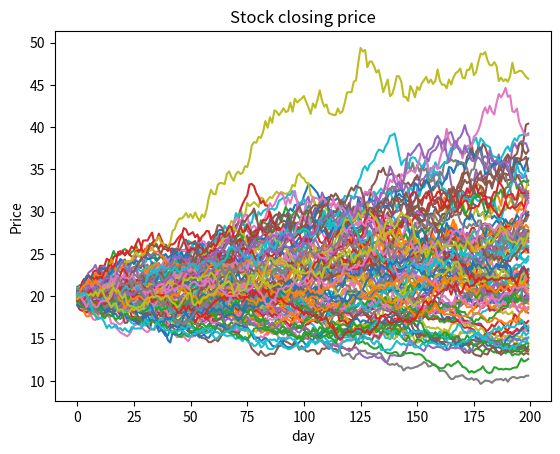

This figure's Python source:
import matplotlib.pyplot as plt, numpy as np
from scipy import stats

def cum_price(p, d, m, s):
    data = []
    for d in range(d):
            prob = stats.norm.rvs(loc=m, scale=s)
            price = (p * prob)
            data.append(price)
            p = price
    return data

if __name__ == "__main__":
    stk_price, days, mu, sigma = 20, 200, 1.001, 0.02
    x = 0
    while x < 100:
        data = cum_price(stk_price, days, mu, sigma)
        plt.plot(data)
        x += 1
    plt.ylabel('Price')
    plt.xlabel('day')
    plt.title('Stock closing price')
    plt.show()
